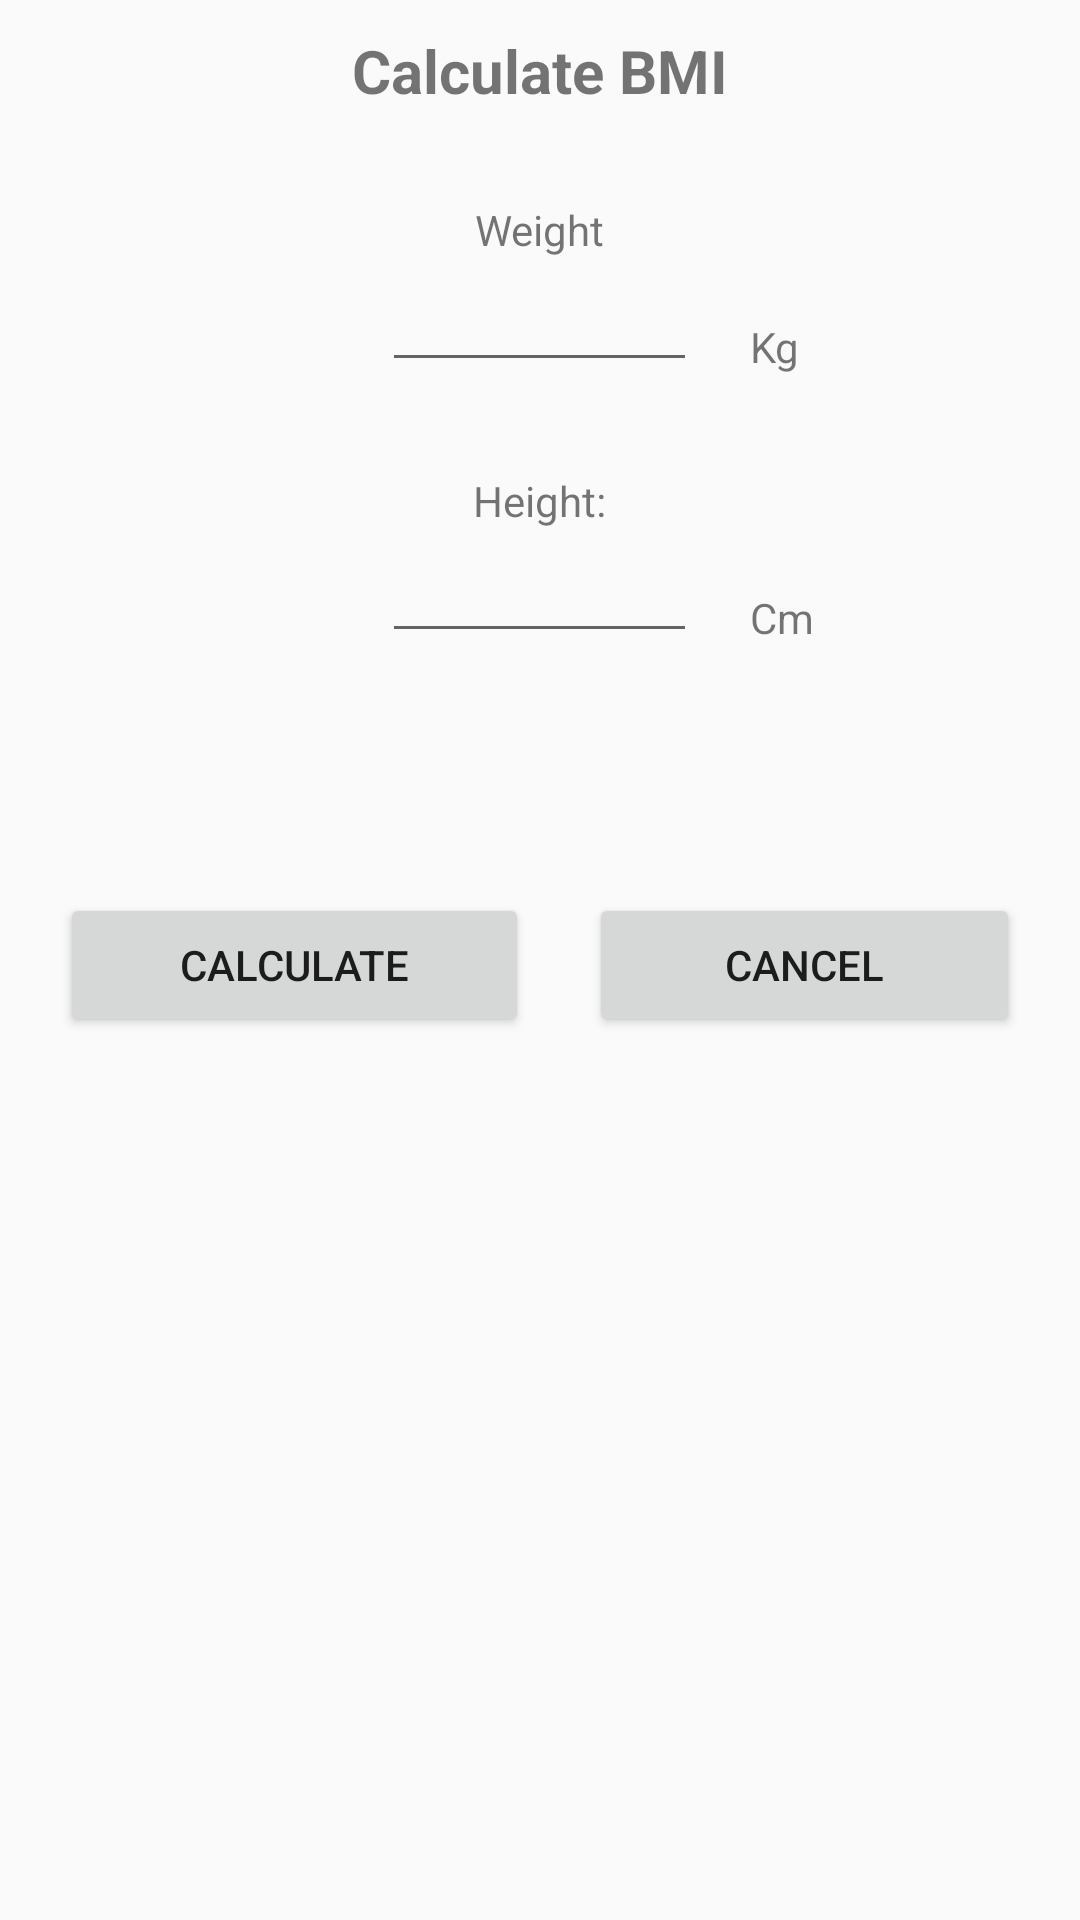

The Android layout XML behind this screen, and the referenced resources:
<!-- AndroidManifest.xml: application theme AppTheme -->
<!-- res/layout/layout_imc.xml -->
<?xml version="1.0" encoding="utf-8"?>
<RelativeLayout xmlns:android="http://schemas.android.com/apk/res/android"
    android:layout_width="match_parent"
    android:layout_height="match_parent">

    <TextView
        android:id="@+id/label_screem_imc"
        android:layout_width="match_parent"
        android:layout_height="wrap_content"
        android:layout_centerHorizontal="true"
        android:layout_marginTop="10dp"
        android:gravity="center"
        android:text="@string/label_imc"
        android:textSize="20dp"
        android:textStyle="bold" />

    <TextView
        android:id="@+id/label_weight"
        android:layout_width="wrap_content"
        android:layout_height="wrap_content"
        android:layout_below="@+id/label_screem_imc"
        android:layout_centerHorizontal="true"
        android:layout_marginTop="30dp"
        android:text="@string/label_weight" />

    <EditText
        android:id="@+id/edit_text_weight"
        android:layout_width="wrap_content"
        android:layout_height="wrap_content"
        android:layout_below="@+id/label_weight"
        android:layout_centerHorizontal="true"
        android:ems="5"
        android:inputType="number"
        android:maxLength="3" />

    <TextView
        android:id="@+id/label_kg"
        android:layout_width="wrap_content"
        android:layout_height="wrap_content"
        android:layout_below="@+id/label_weight"
        android:layout_marginLeft="250dp"
        android:layout_marginTop="20dp"
        android:text="@string/label_kg" />

    <TextView
        android:id="@+id/label_height"
        android:layout_width="wrap_content"
        android:layout_height="wrap_content"
        android:layout_below="@+id/edit_text_weight"
        android:layout_centerHorizontal="true"
        android:layout_marginTop="30dp"
        android:text="@string/label_height" />

    <EditText
        android:id="@+id/edit_text_height"
        android:layout_width="wrap_content"
        android:layout_height="wrap_content"
        android:layout_below="@+id/label_height"
        android:layout_centerHorizontal="true"
        android:ems="5"
        android:inputType="number"
        android:maxLength="3" />

    <TextView
        android:id="@+id/label_cm"
        android:layout_width="wrap_content"
        android:layout_height="wrap_content"
        android:layout_below="@+id/label_height"
        android:layout_marginLeft="250dp"
        android:layout_marginTop="20dp"
        android:text="@string/label_cm" />

    <LinearLayout
        android:layout_width="match_parent"
        android:layout_height="wrap_content"
        android:layout_below="@id/edit_text_height"
        android:orientation="horizontal">

        <Button
            android:id="@+id/button_calc_imc"
            android:layout_width="wrap_content"
            android:layout_height="wrap_content"
            android:layout_marginLeft="20dp"
            android:layout_marginRight="10dp"
            android:layout_marginTop="80dp"
            android:layout_weight="1"
            android:onClick="calcImc"
            android:text="@string/button_calc_imc" />

        <Button
            android:id="@+id/button_cancel_calc_imc"
            android:layout_width="wrap_content"
            android:layout_height="wrap_content"
            android:layout_marginLeft="10dp"
            android:layout_marginRight="20dp"
            android:layout_marginTop="80dp"
            android:layout_weight="1"
            android:onClick="onBackPressed"
            android:text="@string/btn_cancel_register_new_food" />

    </LinearLayout>

</RelativeLayout>
<!-- resources referenced by this layout -->
<resources>
  <string name="btn_cancel_register_new_food">Cancel</string>
  <string name="button_calc_imc">Calculate</string>
  <string name="label_cm">Cm</string>
  <string name="label_height">Height:</string>
  <string name="label_imc">Calculate BMI</string>
  <string name="label_kg">Kg</string>
  <string name="label_weight">Weight</string>
  <style name="AppTheme" parent="Theme.AppCompat.Light.DarkActionBar">
          
          <item name="colorPrimary">@color/colorPrimary</item>
          <item name="colorPrimaryDark">@color/colorPrimaryDark</item>
          <item name="colorAccent">@color/colorAccent</item>
      </style>
  <color name="colorPrimary">#31B404</color>
  <color name="colorPrimaryDark">#088A08</color>
  <color name="colorAccent">#FF4081</color>
</resources>
